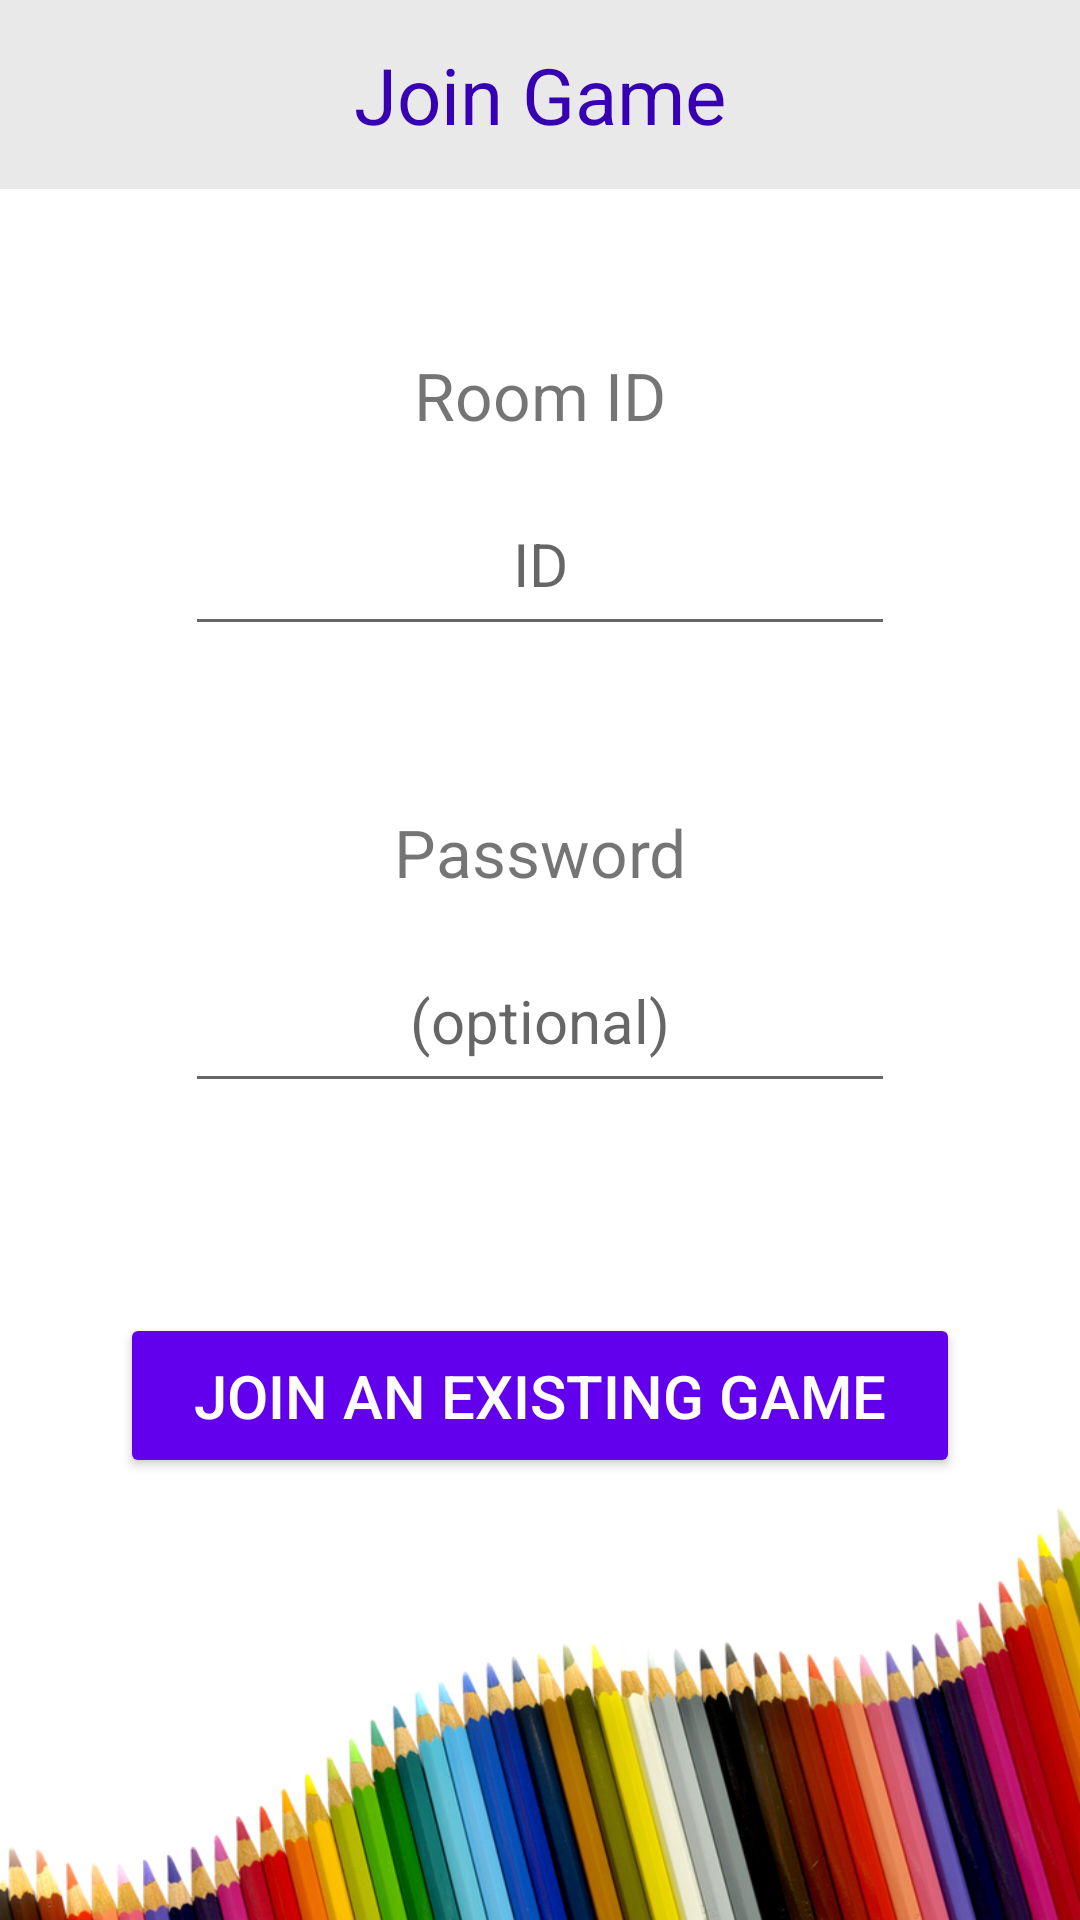

Reconstruct the res/layout file that produces this screen, plus the resources it refers to.
<!-- AndroidManifest.xml: application theme Theme.Drawdiculous -->
<!-- res/layout/activity_join_room.xml -->
<?xml version="1.0" encoding="utf-8"?>
<androidx.constraintlayout.widget.ConstraintLayout xmlns:android="http://schemas.android.com/apk/res/android"
    xmlns:app="http://schemas.android.com/apk/res-auto"
    xmlns:tools="http://schemas.android.com/tools"
    android:layout_width="match_parent"
    android:layout_height="match_parent"
    tools:context=".app.activity.JoinRoomActivity">

    <LinearLayout
        android:layout_width="fill_parent"
        android:layout_height="fill_parent"
        android:gravity="center_horizontal"
        android:orientation="vertical"
        app:layout_constraintEnd_toEndOf="parent"
        app:layout_constraintStart_toStartOf="parent"
        app:layout_constraintTop_toTopOf="parent">


        <TextView
            android:layout_width="match_parent"
            android:layout_height="wrap_content"
            android:background="@color/light_grey"
            android:ems="10"
            android:padding="14dp"
            android:text="@string/join_room"
            android:textAlignment="center"
            android:textColor="@color/purple_700"
            android:textSize="26sp" />

        <LinearLayout
            android:layout_width="match_parent"
            android:layout_height="wrap_content"
            android:gravity="center_horizontal"
            android:orientation="vertical">

            <TextView
                android:layout_width="match_parent"
                android:layout_height="wrap_content"
                android:layout_marginTop="40dp"
                android:ems="10"
                android:inputType="number"
                android:padding="14dp"
                android:text="@string/room_id"
                android:textAlignment="center"
                android:textSize="22sp" />

            <EditText
                android:id="@+id/input_room_id"
                android:layout_width="wrap_content"
                android:layout_height="wrap_content"
                android:ems="10"
                android:hint="ID"
                android:inputType="number"
                android:padding="14dp"
                android:textAlignment="center"
                android:textSize="20sp" />
        </LinearLayout>

        <LinearLayout
            android:layout_width="match_parent"
            android:layout_height="wrap_content"
            android:gravity="center_horizontal"
            android:orientation="vertical">

            <TextView
                android:layout_width="match_parent"
                android:layout_height="wrap_content"
                android:layout_marginTop="40dp"
                android:ems="10"
                android:padding="14dp"
                android:text="@string/password"
                android:textAlignment="center"
                android:textSize="22sp" />

            <EditText
                android:id="@+id/input_join_password"
                android:layout_width="wrap_content"
                android:layout_height="wrap_content"
                android:ems="10"
                android:hint="(optional)"
                android:inputType="textPassword"
                android:padding="14dp"
                android:textAlignment="center"
                android:textSize="20sp" />
        </LinearLayout>


        <LinearLayout

            android:layout_width="match_parent"
            android:layout_height="wrap_content"
            android:layout_marginHorizontal="40dp"
            android:layout_marginTop="70dp"
            android:gravity="center_horizontal"
            android:orientation="vertical">

            <Button
                android:id="@+id/join_game_room_id"
                android:layout_width="match_parent"
                android:layout_height="wrap_content"
                android:backgroundTint="@color/purple_500"
                android:ems="10"
                android:padding="14dp"
                android:text="@string/join_game"
                android:textAlignment="center"
                android:textColor="@color/white"
                android:textSize="20sp" />
        </LinearLayout>

        <androidx.constraintlayout.widget.ConstraintLayout
            android:layout_width="match_parent"
            android:layout_height="match_parent">

            <ImageView
                android:id="@+id/down"
                android:layout_width="match_parent"
                android:layout_height="wrap_content"
                app:layout_constraintBottom_toBottomOf="parent"
                android:adjustViewBounds="true"
                android:cropToPadding="false"
                android:scaleType="fitXY"
                android:src="@drawable/background_down" />
        </androidx.constraintlayout.widget.ConstraintLayout>
        l
    </LinearLayout>

</androidx.constraintlayout.widget.ConstraintLayout>
<!-- resources referenced by this layout -->
<resources>
  <color name="light_grey">#E9E9E9</color>
      g
  <color name="purple_500">#FF6200EE</color>
  <color name="purple_700">#FF3700B3</color>
  <color name="white">#FFFFFFFF</color>
  <!-- drawable background_down: png bitmap (drawable, 265330 bytes) -->
  <string name="join_game">Join an Existing Game</string>
  <string name="join_room">Join Game</string>
  <string name="password">Password</string>
  <string name="room_id">Room ID</string>
  <style name="Theme.Drawdiculous" parent="Theme.MaterialComponents.DayNight.DarkActionBar">
          
          <item name="colorPrimary">@color/purple_500</item>
          <item name="colorPrimaryVariant">@color/purple_700</item>
          <item name="colorOnPrimary">@color/white</item>
          
          <item name="colorSecondary">@color/teal_200</item>
          <item name="colorSecondaryVariant">@color/teal_700</item>
          <item name="colorOnSecondary">@color/black</item>
          
          <item name="android:statusBarColor" tools:targetApi="l">?attr/colorPrimaryVariant</item>
          
      </style>
  <color name="teal_200">#FF03DAC5</color>
  <color name="teal_700">#FF018786</color>
  <color name="black">#FF000000</color>
</resources>
